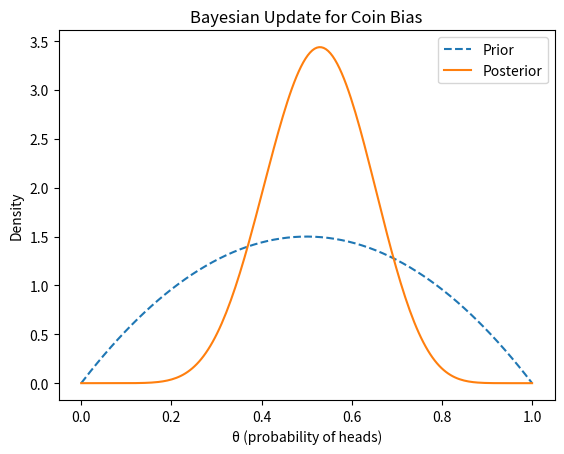

The matplotlib source for this figure:
# ECRI Statistics foundations
# Chapter 8: Evidence
# Jesús Urtasun Elizari: RCDS 2026



# Exercise 3:

# 1. Suppose we observe the following sequence of coin tosses: x = (1, 0, 1, 1, 0, 1, 1, 1, 0, 0, 1, 0, 1, 0, 0) with 1 = heads and 0 = tails.

# 2. Compute the number of heads $k$ and total number of trials $n$, and compute the posterior distribution for \theta (probability of H) given the observed x.

# 3. Plot the prior and posterior distributions of \theta.

# 4. Discuss how the observed data influence the updated belief about $\theta$.



# Import libraries ............................................................

import numpy as np
import matplotlib.pyplot as plt
from scipy.stats import beta



# 1. Prepare coin example ........................................................

# Prior beliefs
alpha_prior = 2 # prior "pseudo-count" of heads
beta_prior = 2  # prior "pseudo-count" of tails

# Observed data
data = [1, 0, 1, 1, 0, 1, 1, 1, 0, 0, 1, 0, 1, 0, 0]  # 1 = head, 0 = tail
heads = sum(data)
tails = len(data) - heads

# Print summary
print("Prior mean:", alpha_prior / (alpha_prior + beta_prior))
print(f"Observed data: {data}")
print(f"Heads: {heads}, Tails: {tails}")



# 2. Posterior update .........................................................

# Conjugate posterior
alpha_post = alpha_prior + heads
beta_post = beta_prior + tails

# Print summary
print("Posterior mean:", alpha_post / (alpha_post + beta_post))



# 3. Plot distributions .......................................................

# Prepare for plot
x = np.linspace(0, 1, 200)
prior_pdf = beta.pdf(x, alpha_prior, beta_prior)
posterior_pdf = beta.pdf(x, alpha_post, beta_post)

# Plot prior / posterior
plt.figure()
plt.plot(x, prior_pdf, label = "Prior", linestyle = "--")
plt.plot(x, posterior_pdf, label = "Posterior")
plt.title("Bayesian Update for Coin Bias")
plt.xlabel("\u03B8 (probability of heads)")
plt.ylabel("Density")
plt.legend()
# plt.savefig("bayesian_posterior.png", dpi = 300, bbox_inches = "tight")
plt.show()
